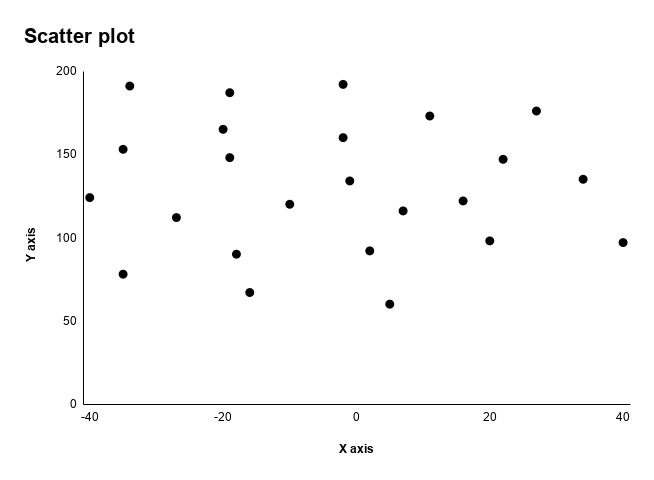

Source data for this figure (header and first rows):
X, Y
-40, 124
-35, 78
-35, 153
-34, 191
-27, 112
-20, 165
-19, 148
-19, 187
-18, 90
-16, 67
-10, 120
-2, 160
-2, 192
-1, 134
2, 92
5, 60
7, 116
11, 173
16, 122
20, 98
22, 147
27, 176
34, 135
40, 97
